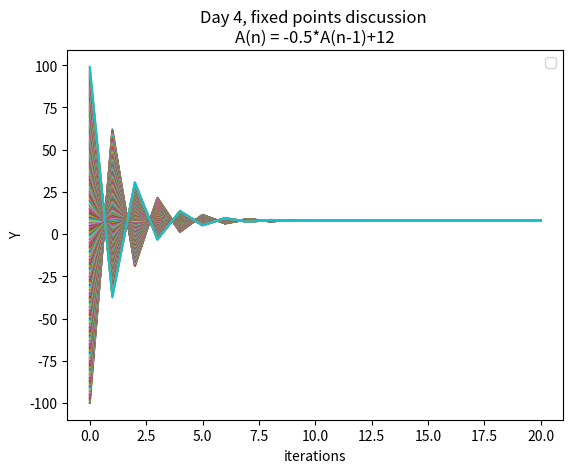

Write Python code to recreate this figure.
import matplotlib.pyplot as plt

plt.xlabel("iterations")
plt.ylabel("Y")
plt.title("Day 4, fixed points discussion \nA(n) = -0.5*A(n-1)+12")

lower = -100
upper = 100
depth = 20

x_list = [x for x in range(depth+1)]

for start in range(lower, upper):
    listed = [start] #starting number
    for x in range(depth):
        listed.append(-0.5*listed[-1] + 12)
    
    plt.plot(x_list,listed)





leg = plt.legend(loc='upper right')
plt.show()